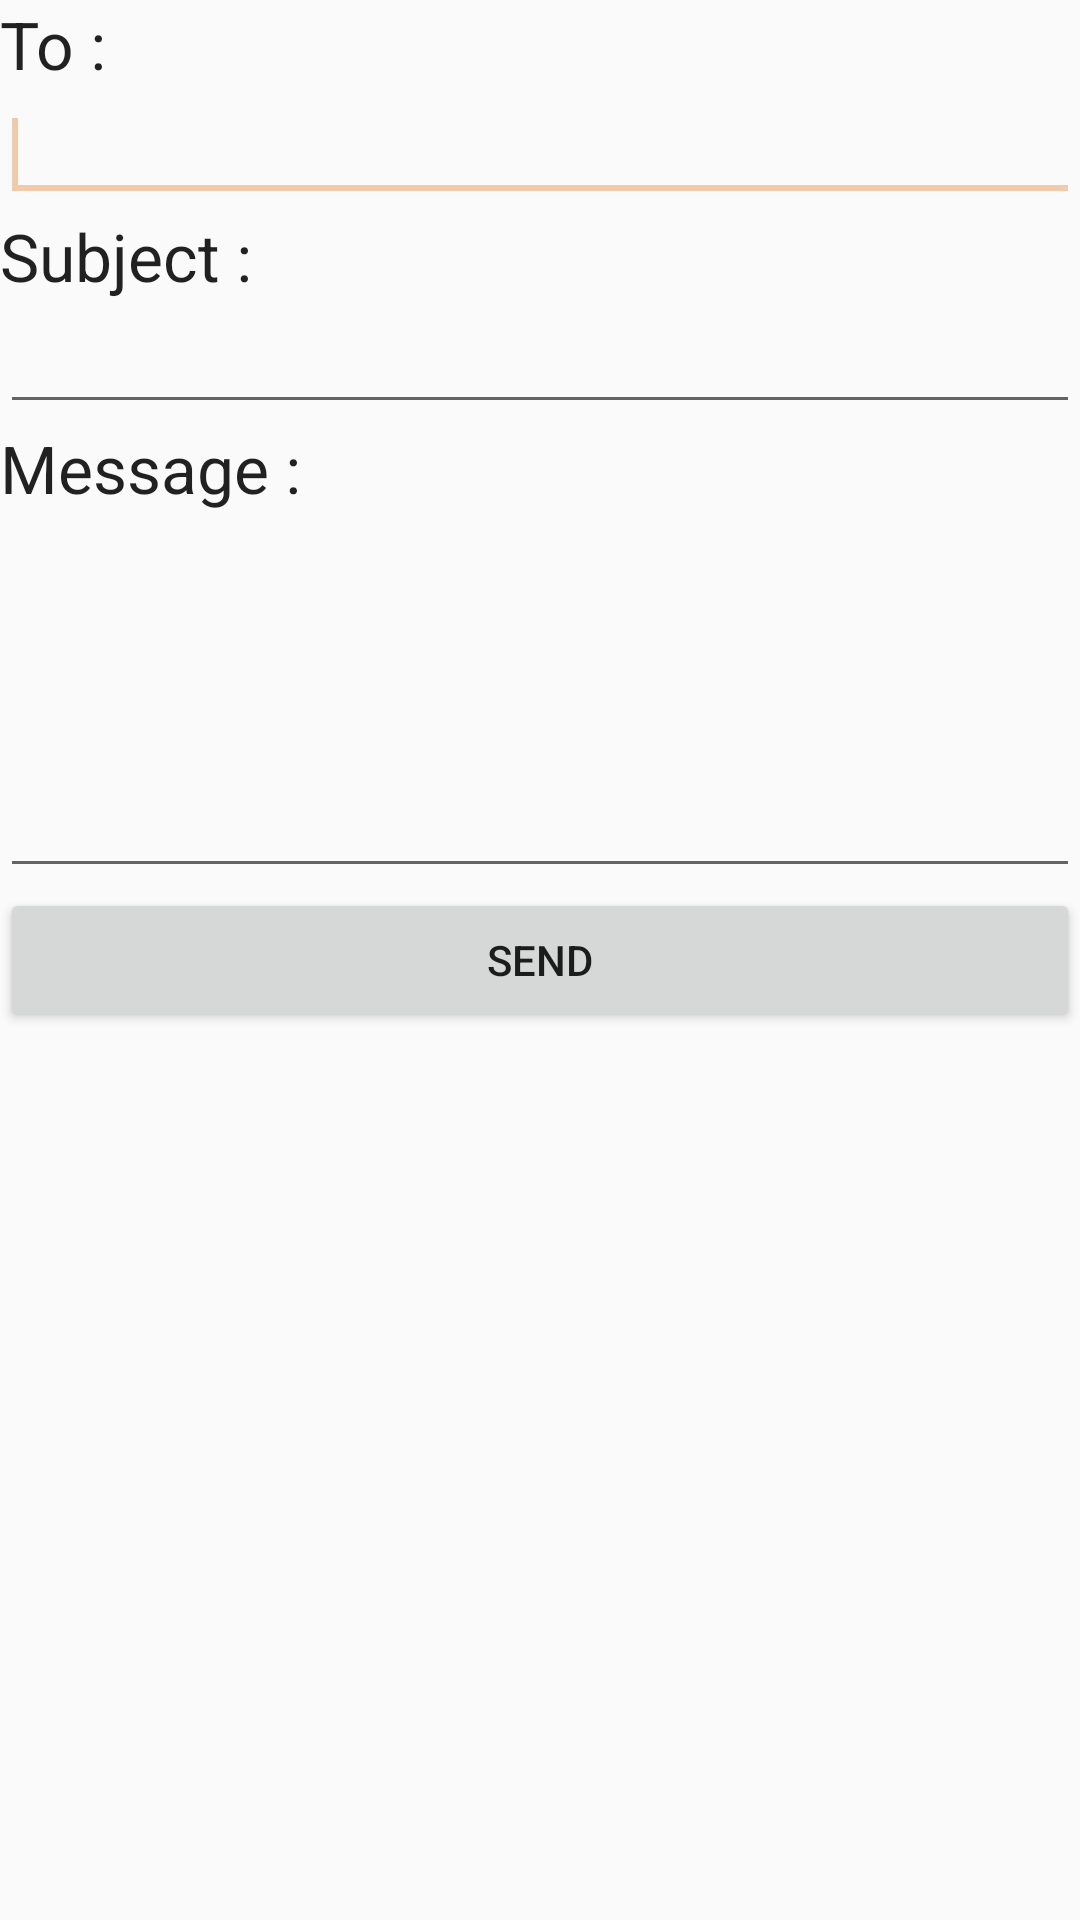

This screen was rendered from an Android layout file. Write that file and the resources it references.
<!-- AndroidManifest.xml: application theme AppTheme -->
<!-- res/layout/send_main.xml -->
<?xml version="1.0" encoding="utf-8"?>
<LinearLayout xmlns:android="http://schemas.android.com/apk/res/android"
    android:id="@+id/linearLayout1"
    android:layout_width="fill_parent"
    android:layout_height="fill_parent"
    android:orientation="vertical" >

    <TextView
        android:id="@+id/textViewPhoneNo"
        android:layout_width="wrap_content"
        android:layout_height="wrap_content"
        android:text="To : "
        android:textAppearance="?android:attr/textAppearanceLarge" />

    <EditText
        android:id="@+id/editTextTo"
        android:layout_width="fill_parent"
        android:layout_height="wrap_content"
        android:inputType="textEmailAddress">

        <requestFocus />
    </EditText>

    <TextView
        android:id="@+id/textViewSubject"
        android:layout_width="wrap_content"
        android:layout_height="wrap_content"
        android:text="Subject : "
        android:textAppearance="?android:attr/textAppearanceLarge" />

    <EditText
        android:id="@+id/editTextSubject"
        android:layout_width="fill_parent"
        android:layout_height="wrap_content"
        >
    </EditText>

    <TextView
        android:id="@+id/textViewMessage"
        android:layout_width="wrap_content"
        android:layout_height="wrap_content"
        android:text="Message : "
        android:textAppearance="?android:attr/textAppearanceLarge" />

    <EditText
        android:id="@+id/editTextMessage"
        android:layout_width="fill_parent"
        android:layout_height="wrap_content"
        android:gravity="top"
        android:inputType="textMultiLine"
        android:lines="5" />

    <Button
        android:id="@+id/buttonSend"
        android:layout_width="fill_parent"
        android:layout_height="wrap_content"
        android:text="Send" />

</LinearLayout>
<!-- resources referenced by this layout -->
<resources>
  <style name="AppTheme" parent="Theme.AppCompat.DayNight">
          
  
          <item name="colorPrimaryDark">#efa882</item>
          <item name="colorPrimary">#f4b996</item>
          <item name="colorAccent">#f0cbab</item>
      </style>
</resources>
